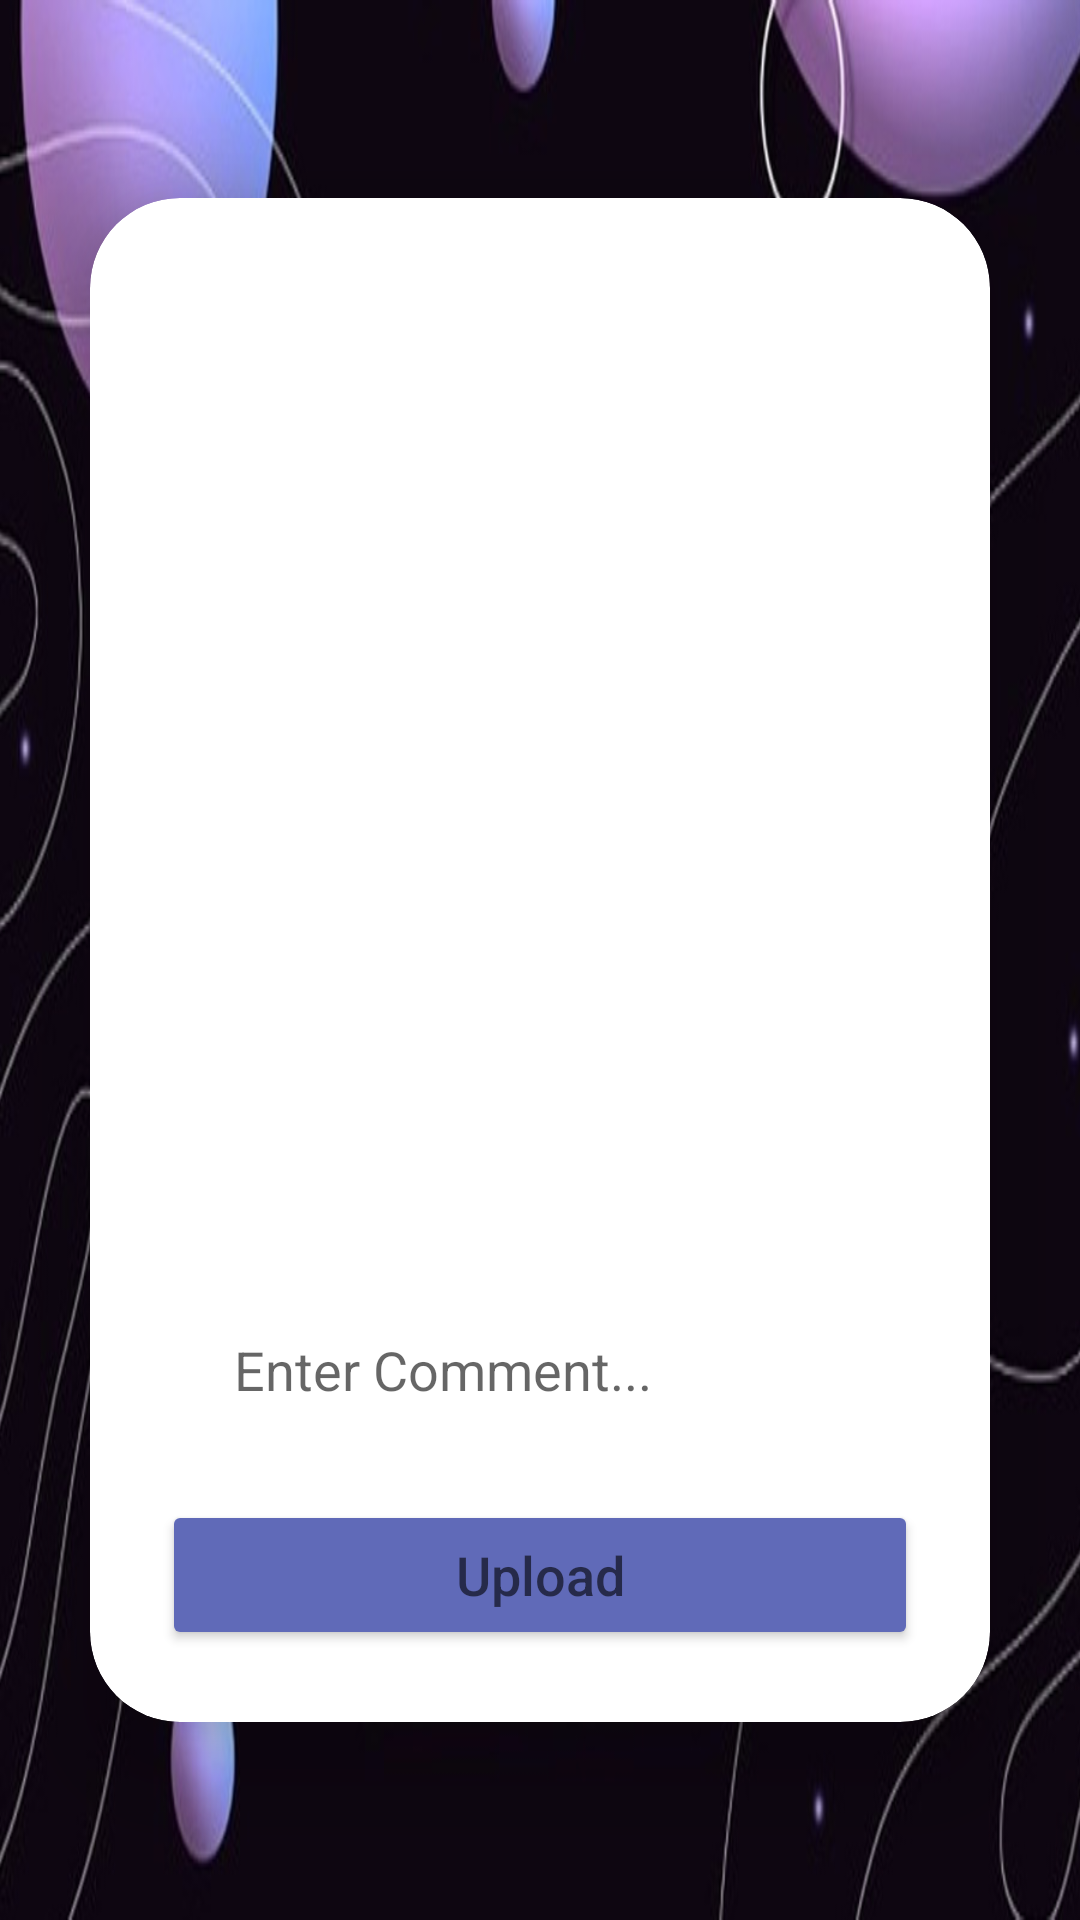

The Android layout XML behind this screen, and the referenced resources:
<!-- AndroidManifest.xml: application theme Theme.InstagramCloneProject -->
<!-- res/layout/activity_upload.xml -->
<?xml version="1.0" encoding="utf-8"?>
<LinearLayout
    xmlns:android="http://schemas.android.com/apk/res/android"
    xmlns:app="http://schemas.android.com/apk/res-auto"
    xmlns:tools="http://schemas.android.com/tools"
    android:layout_width="match_parent"
    android:layout_height="match_parent"
    android:orientation="vertical"
    android:gravity="center"
    android:background="@drawable/instagram2"
    tools:context=".view.MainActivity">

    <androidx.cardview.widget.CardView
        android:layout_width="match_parent"
        android:layout_height="wrap_content"

        android:layout_margin="30dp"
        app:cardCornerRadius="30dp"
        app:cardElevation="20dp"
        android:background="@drawable/edittext">

        <LinearLayout
            android:layout_width="match_parent"
            android:layout_height="wrap_content"
            android:layout_gravity="center_horizontal"
            android:orientation="vertical"

            android:padding="24dp">

            <ImageView

                android:id="@+id/imageView"
                android:layout_width="350dp"
                android:layout_height="280dp"
                android:onClick="selectImage"

                app:srcCompat="@drawable/upload"

                android:layout_margin="20dp"
                android:layout_gravity="center"
                tools:ignore="HardcodedText"
                android:contentDescription="@string/select_image_description"


                />





            <EditText
                android:id="@+id/commentText"
                android:layout_width="280dp"
                android:layout_height="50dp"
                android:layout_margin="20dp"
                android:hint="Enter Comment..."
                tools:ignore="HardcodedText"


                android:backgroundTint="@color/white"
                android:inputType="textPersonName"
                android:textColor="@color/black"
                android:textSize="18sp"
                />


            <Button
                android:id="@+id/loginButton"
                android:layout_width="match_parent"
                android:layout_height="50dp"
                android:backgroundTint="#606AB8"
                android:hint="Upload"
                android:onClick="uploadImage"
                android:textSize="18sp"
                app:cornerRadius="20dp"
                tools:ignore="HardcodedText" />


        </LinearLayout>

    </androidx.cardview.widget.CardView>

</LinearLayout>
<!-- resources referenced by this layout -->
<resources>
  <!-- drawable edittext (drawable) -->
  <?xml version="1.0" encoding="utf-8"?>
  <shape xmlns:android="http://schemas.android.com/apk/res/android"
  
      android:shape="rectangle">
  
  
      <stroke
          android:width="3dp"
          android:color="@color/black"/>
  
  
  
      <corners
          android:radius="20dp"/>
  
  
      <solid android:color="@color/white"/>
  
  
  </shape>
  <!-- drawable instagram2: jpg bitmap (drawable, 75922 bytes) -->
  <style name="Theme.InstagramCloneProject" parent="Theme.MaterialComponents.DayNight.DarkActionBar">
          
          <item name="colorPrimary">@color/purple_500</item>
          <item name="colorPrimaryVariant">@color/purple_700</item>
          <item name="colorOnPrimary">@color/white</item>
          
          <item name="colorSecondary">@color/teal_200</item>
          <item name="colorSecondaryVariant">@color/teal_700</item>
          <item name="colorOnSecondary">@color/black</item>
          
          <item name="android:statusBarColor">?attr/colorPrimaryVariant</item>
          
      </style>
  <!-- not gathered from this repository: default colours our renderer supplied (Android Studio template values) -->
  <color name="purple_500">#FF6200EE</color>
  <color name="purple_700">#FF3700B3</color>
  <color name="teal_200">#FF03DAC5</color>
  <color name="teal_700">#FF018786</color>
  <color name="black">#FF000000</color>
  <color name="white">#FFFFFFFF</color>
</resources>
